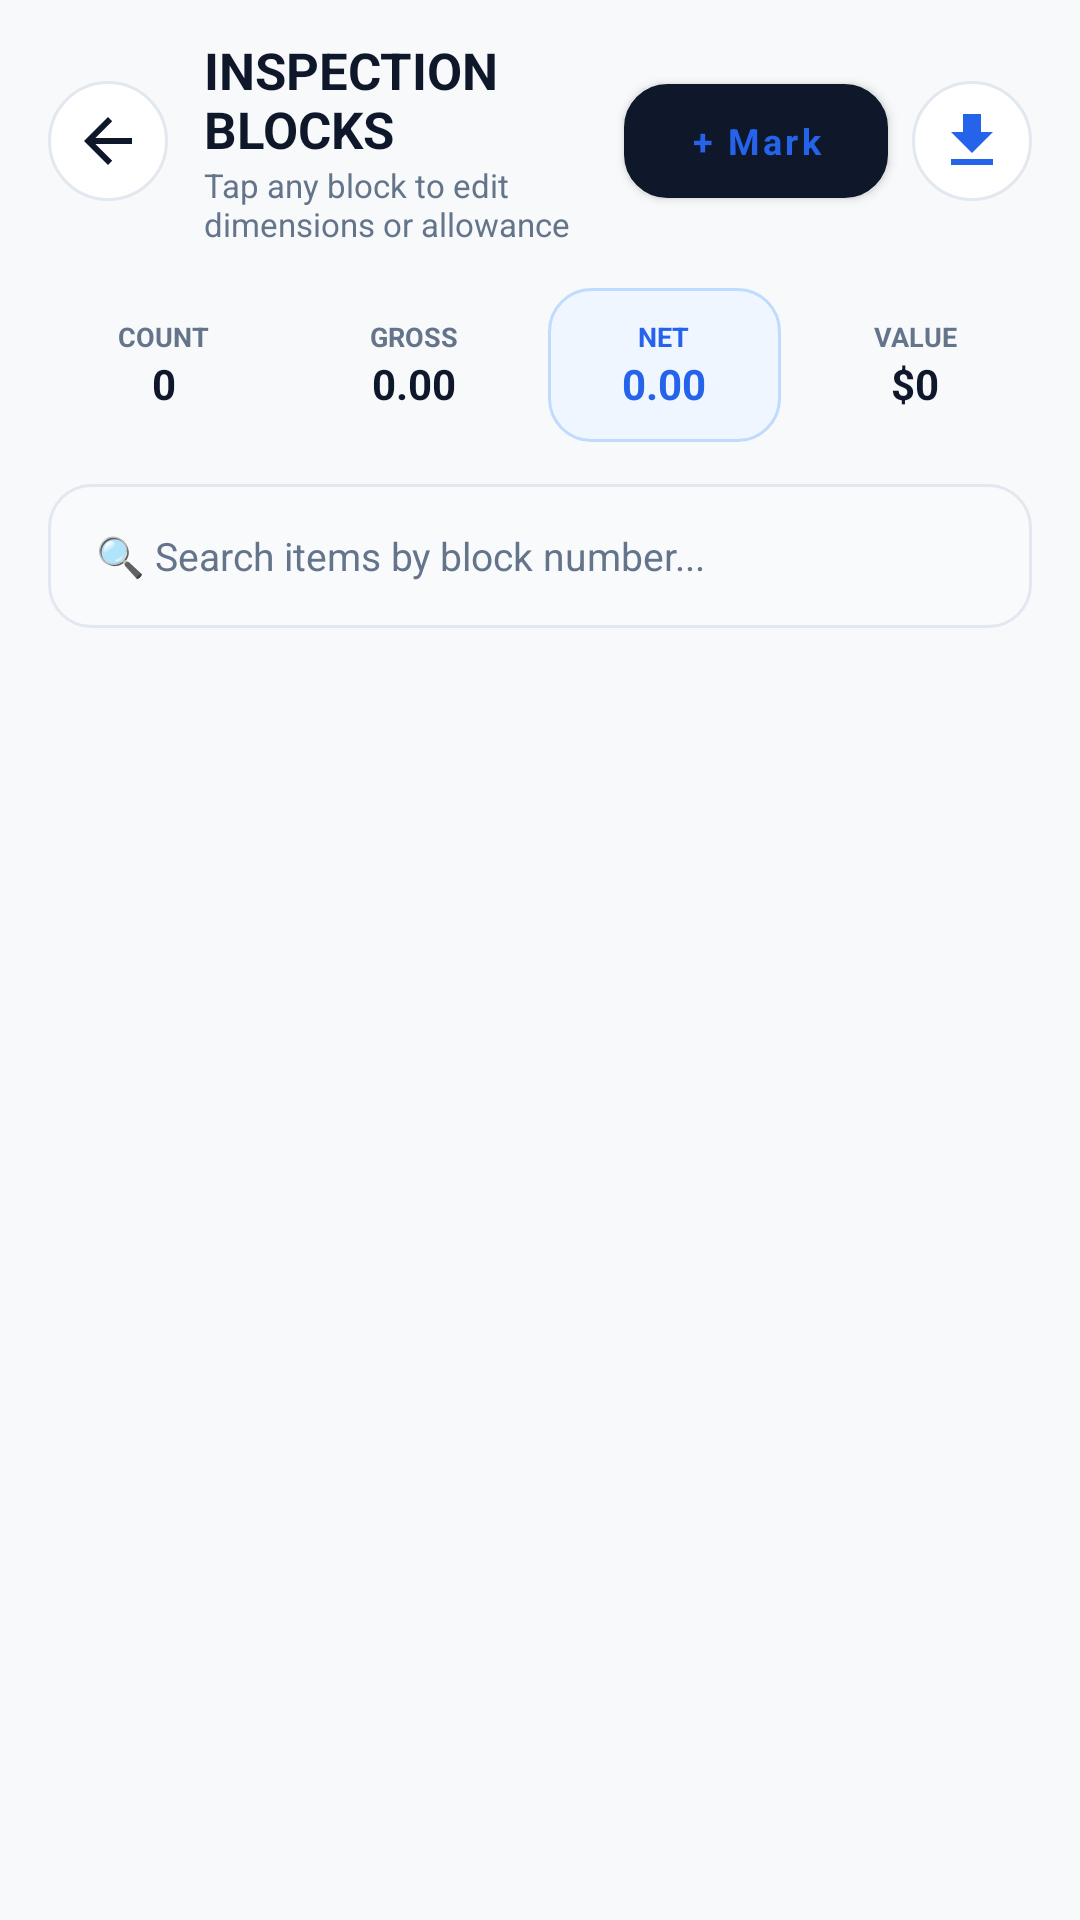

Here is an Android app screen rendered from its layout file. Give the layout XML and the strings, colors and styles it references.
<!-- AndroidManifest.xml: application theme Theme.GraniteFlow -->
<!-- res/layout/activity_block_list_edit.xml -->
<?xml version="1.0" encoding="utf-8"?>
<LinearLayout xmlns:android="http://schemas.android.com/apk/res/android"
    xmlns:app="http://schemas.android.com/apk/res-auto"
    android:layout_width="match_parent"
    android:layout_height="match_parent"
    android:background="@color/app_bg"
    android:orientation="vertical"
    android:paddingHorizontal="16dp"
    android:paddingTop="12dp">

    
    <LinearLayout
        android:layout_width="match_parent"
        android:layout_height="wrap_content"
        android:layout_marginBottom="14dp"
        android:gravity="center_vertical"
        android:orientation="horizontal">

        <ImageButton
            android:id="@+id/btnEditListBack"
            android:layout_width="40dp"
            android:layout_height="40dp"
            android:background="@drawable/shape_circular_button"
            android:contentDescription="Back"
            android:src="?attr/homeAsUpIndicator"
            app:tint="@color/text_primary" />

        <LinearLayout
            android:layout_width="0dp"
            android:layout_height="wrap_content"
            android:layout_marginStart="12dp"
            android:layout_weight="1"
            android:orientation="vertical">

            <TextView
                android:id="@+id/tvEditListTitle"
                android:layout_width="wrap_content"
                android:layout_height="wrap_content"
                android:text="INSPECTION BLOCKS"
                android:textColor="@color/text_primary"
                android:textSize="17sp"
                android:textStyle="bold" />

            <TextView
                android:id="@+id/tvEditListSubtitle"
                android:layout_width="wrap_content"
                android:layout_height="wrap_content"
                android:text="Tap any block to edit dimensions or allowance"
                android:textColor="@color/text_secondary"
                android:textSize="11sp" />
        </LinearLayout>

        <Button
            android:id="@+id/btnEditListAddMore"
            android:layout_width="wrap_content"
            android:layout_height="38dp"
            android:layout_marginEnd="8dp"
            android:background="@drawable/shape_badge_blue"
            android:paddingHorizontal="12dp"
            android:text="+ Mark"
            android:textAllCaps="false"
            android:textColor="@color/brand_blue"
            android:textSize="12sp"
            android:textStyle="bold" />

        <ImageButton
            android:id="@+id/btnEditListExport"
            android:layout_width="40dp"
            android:layout_height="40dp"
            android:background="@drawable/shape_circular_button"
            android:contentDescription="Export"
            android:src="@drawable/ic_download"
            app:tint="@color/brand_blue" />
    </LinearLayout>

    
    <LinearLayout
        android:layout_width="match_parent"
        android:layout_height="wrap_content"
        android:layout_marginBottom="14dp"
        android:orientation="horizontal">

        
        <LinearLayout
            android:layout_width="0dp"
            android:layout_height="wrap_content"
            android:layout_marginEnd="6dp"
            android:layout_weight="1"
            android:background="@drawable/shape_card_modern"
            android:gravity="center"
            android:orientation="vertical"
            android:paddingVertical="10dp">

            <TextView
                android:layout_width="wrap_content"
                android:layout_height="wrap_content"
                android:text="COUNT"
                android:textColor="@color/text_secondary"
                android:textSize="9sp"
                android:textStyle="bold" />

            <TextView
                android:id="@+id/tvEditStatCount"
                android:layout_width="wrap_content"
                android:layout_height="wrap_content"
                android:text="0"
                android:textColor="@color/text_primary"
                android:textSize="14sp"
                android:textStyle="bold" />
        </LinearLayout>

        
        <LinearLayout
            android:layout_width="0dp"
            android:layout_height="wrap_content"
            android:layout_marginEnd="6dp"
            android:layout_weight="1"
            android:background="@drawable/shape_card_modern"
            android:gravity="center"
            android:orientation="vertical"
            android:paddingVertical="10dp">

            <TextView
                android:layout_width="wrap_content"
                android:layout_height="wrap_content"
                android:text="GROSS"
                android:textColor="@color/text_secondary"
                android:textSize="9sp"
                android:textStyle="bold" />

            <TextView
                android:id="@+id/tvEditStatGross"
                android:layout_width="wrap_content"
                android:layout_height="wrap_content"
                android:text="0.00"
                android:textColor="@color/text_primary"
                android:textSize="14sp"
                android:textStyle="bold" />
        </LinearLayout>

        
        <LinearLayout
            android:layout_width="0dp"
            android:layout_height="wrap_content"
            android:layout_marginEnd="6dp"
            android:layout_weight="1"
            android:background="@drawable/shape_badge_blue"
            android:gravity="center"
            android:orientation="vertical"
            android:paddingVertical="10dp">

            <TextView
                android:layout_width="wrap_content"
                android:layout_height="wrap_content"
                android:text="NET"
                android:textColor="@color/brand_blue"
                android:textSize="9sp"
                android:textStyle="bold" />

            <TextView
                android:id="@+id/tvEditStatNet"
                android:layout_width="wrap_content"
                android:layout_height="wrap_content"
                android:text="0.00"
                android:textColor="@color/brand_blue"
                android:textSize="14sp"
                android:textStyle="bold" />
        </LinearLayout>

        
        <LinearLayout
            android:layout_width="0dp"
            android:layout_height="wrap_content"
            android:layout_weight="1"
            android:background="@drawable/shape_card_modern"
            android:gravity="center"
            android:orientation="vertical"
            android:paddingVertical="10dp">

            <TextView
                android:layout_width="wrap_content"
                android:layout_height="wrap_content"
                android:text="VALUE"
                android:textColor="@color/text_secondary"
                android:textSize="9sp"
                android:textStyle="bold" />

            <TextView
                android:id="@+id/tvEditStatValue"
                android:layout_width="wrap_content"
                android:layout_height="wrap_content"
                android:text="$0"
                android:textColor="@color/text_primary"
                android:textSize="14sp"
                android:textStyle="bold" />
        </LinearLayout>
    </LinearLayout>

    
    <EditText
        android:id="@+id/etSearchBlocks"
        android:layout_width="match_parent"
        android:layout_height="48dp"
        android:layout_marginBottom="12dp"
        android:background="@drawable/shape_search_bubble"
        android:hint="🔍 Search items by block number..."
        android:paddingHorizontal="16dp"
        android:singleLine="true"
        android:textColor="@color/text_primary"
        android:textColorHint="@color/text_secondary"
        android:textSize="13sp" />

    
    <androidx.recyclerview.widget.RecyclerView
        android:id="@+id/rvEditBlocksList"
        android:layout_width="match_parent"
        android:layout_height="0dp"
        android:layout_weight="1"
        android:clipToPadding="false"
        android:paddingBottom="24dp" />

</LinearLayout>
<!-- resources referenced by this layout -->
<resources>
  <color name="app_bg">#F8F9FA</color>
  <color name="brand_blue">#2563EB</color>
  <color name="text_primary">#0F172A</color>
  <color name="text_secondary">#64748B</color>
  <!-- drawable ic_download (drawable) -->
  <vector xmlns:android="http://schemas.android.com/apk/res/android"
      android:width="24dp"
      android:height="24dp"
      android:viewportWidth="24"
      android:viewportHeight="24">
    <path
        android:fillColor="#FFFFFFFF"
        android:pathData="M19,9H15V3H9V9H5L12,16L19,9M5,18V20H19V18H5Z"/>
  </vector>
  <!-- drawable shape_badge_blue (drawable) -->
  <?xml version="1.0" encoding="utf-8"?>
  <shape xmlns:android="http://schemas.android.com/apk/res/android"
      android:shape="rectangle">
      <solid android:color="@color/brand_blue_light" />
      <stroke android:width="1dp" android:color="@color/brand_blue_border" />
      <corners android:radius="14dp" />
  </shape>
  <!-- drawable shape_circular_button (drawable) -->
  <?xml version="1.0" encoding="utf-8"?>
  <shape xmlns:android="http://schemas.android.com/apk/res/android"
      android:shape="oval">
      <solid android:color="@color/card_surface" />
      <stroke android:width="1dp" android:color="@color/card_border" />
  </shape>
  <!-- drawable shape_search_bubble (drawable) -->
  <?xml version="1.0" encoding="utf-8"?>
  <shape xmlns:android="http://schemas.android.com/apk/res/android"
      android:shape="rectangle">
      <corners android:radius="14dp" />
      <solid android:color="@color/input_bg" />
      <stroke android:width="1dp" android:color="@color/card_border" />
  </shape>
  <style name="Theme.GraniteFlow" parent="Theme.MaterialComponents.DayNight.NoActionBar">
          <item name="colorPrimary">@color/primary_navy</item>
          <item name="colorPrimaryVariant">@color/primary_navy_dark</item>
          <item name="colorOnPrimary">@color/text_on_pill</item>
          <item name="colorSecondary">@color/accent_blue</item>
          <item name="colorSecondaryVariant">@color/accent_blue</item>
          <item name="colorOnSecondary">#FFFFFF</item>
          <item name="android:statusBarColor">@color/top_bar_bg</item>
          <item name="android:windowLightStatusBar" tools:targetApi="m">true</item>
          <item name="android:windowBackground">@color/app_bg</item>
          <item name="android:fontFamily">sans-serif</item>
          <item name="fontFamily">sans-serif</item>
          <item name="android:windowAnimationStyle">@style/SmoothWindowAnimations</item>
      </style>
  <color name="brand_blue_light">#EFF6FF</color>
  <color name="brand_blue_border">#BFDBFE</color>
  <color name="card_surface">#FFFFFF</color>
  <color name="card_border">#E2E8F0</color>
  <color name="input_bg">#F8FAFC</color>
  <color name="primary_navy">#0F172A</color>
  <color name="primary_navy_dark">#020617</color>
  <color name="text_on_pill">#FFFFFF</color>
  <color name="accent_blue">#3B82F6</color>
  <color name="top_bar_bg">#F8F9FA</color>
  <style name="SmoothWindowAnimations" parent="@android:style/Animation.Activity">
          <item name="android:activityOpenEnterAnimation">@anim/slide_in_right</item>
          <item name="android:activityOpenExitAnimation">@anim/slide_out_left</item>
          <item name="android:activityCloseEnterAnimation">@anim/slide_in_left</item>
          <item name="android:activityCloseExitAnimation">@anim/slide_out_right</item>
      </style>
</resources>
